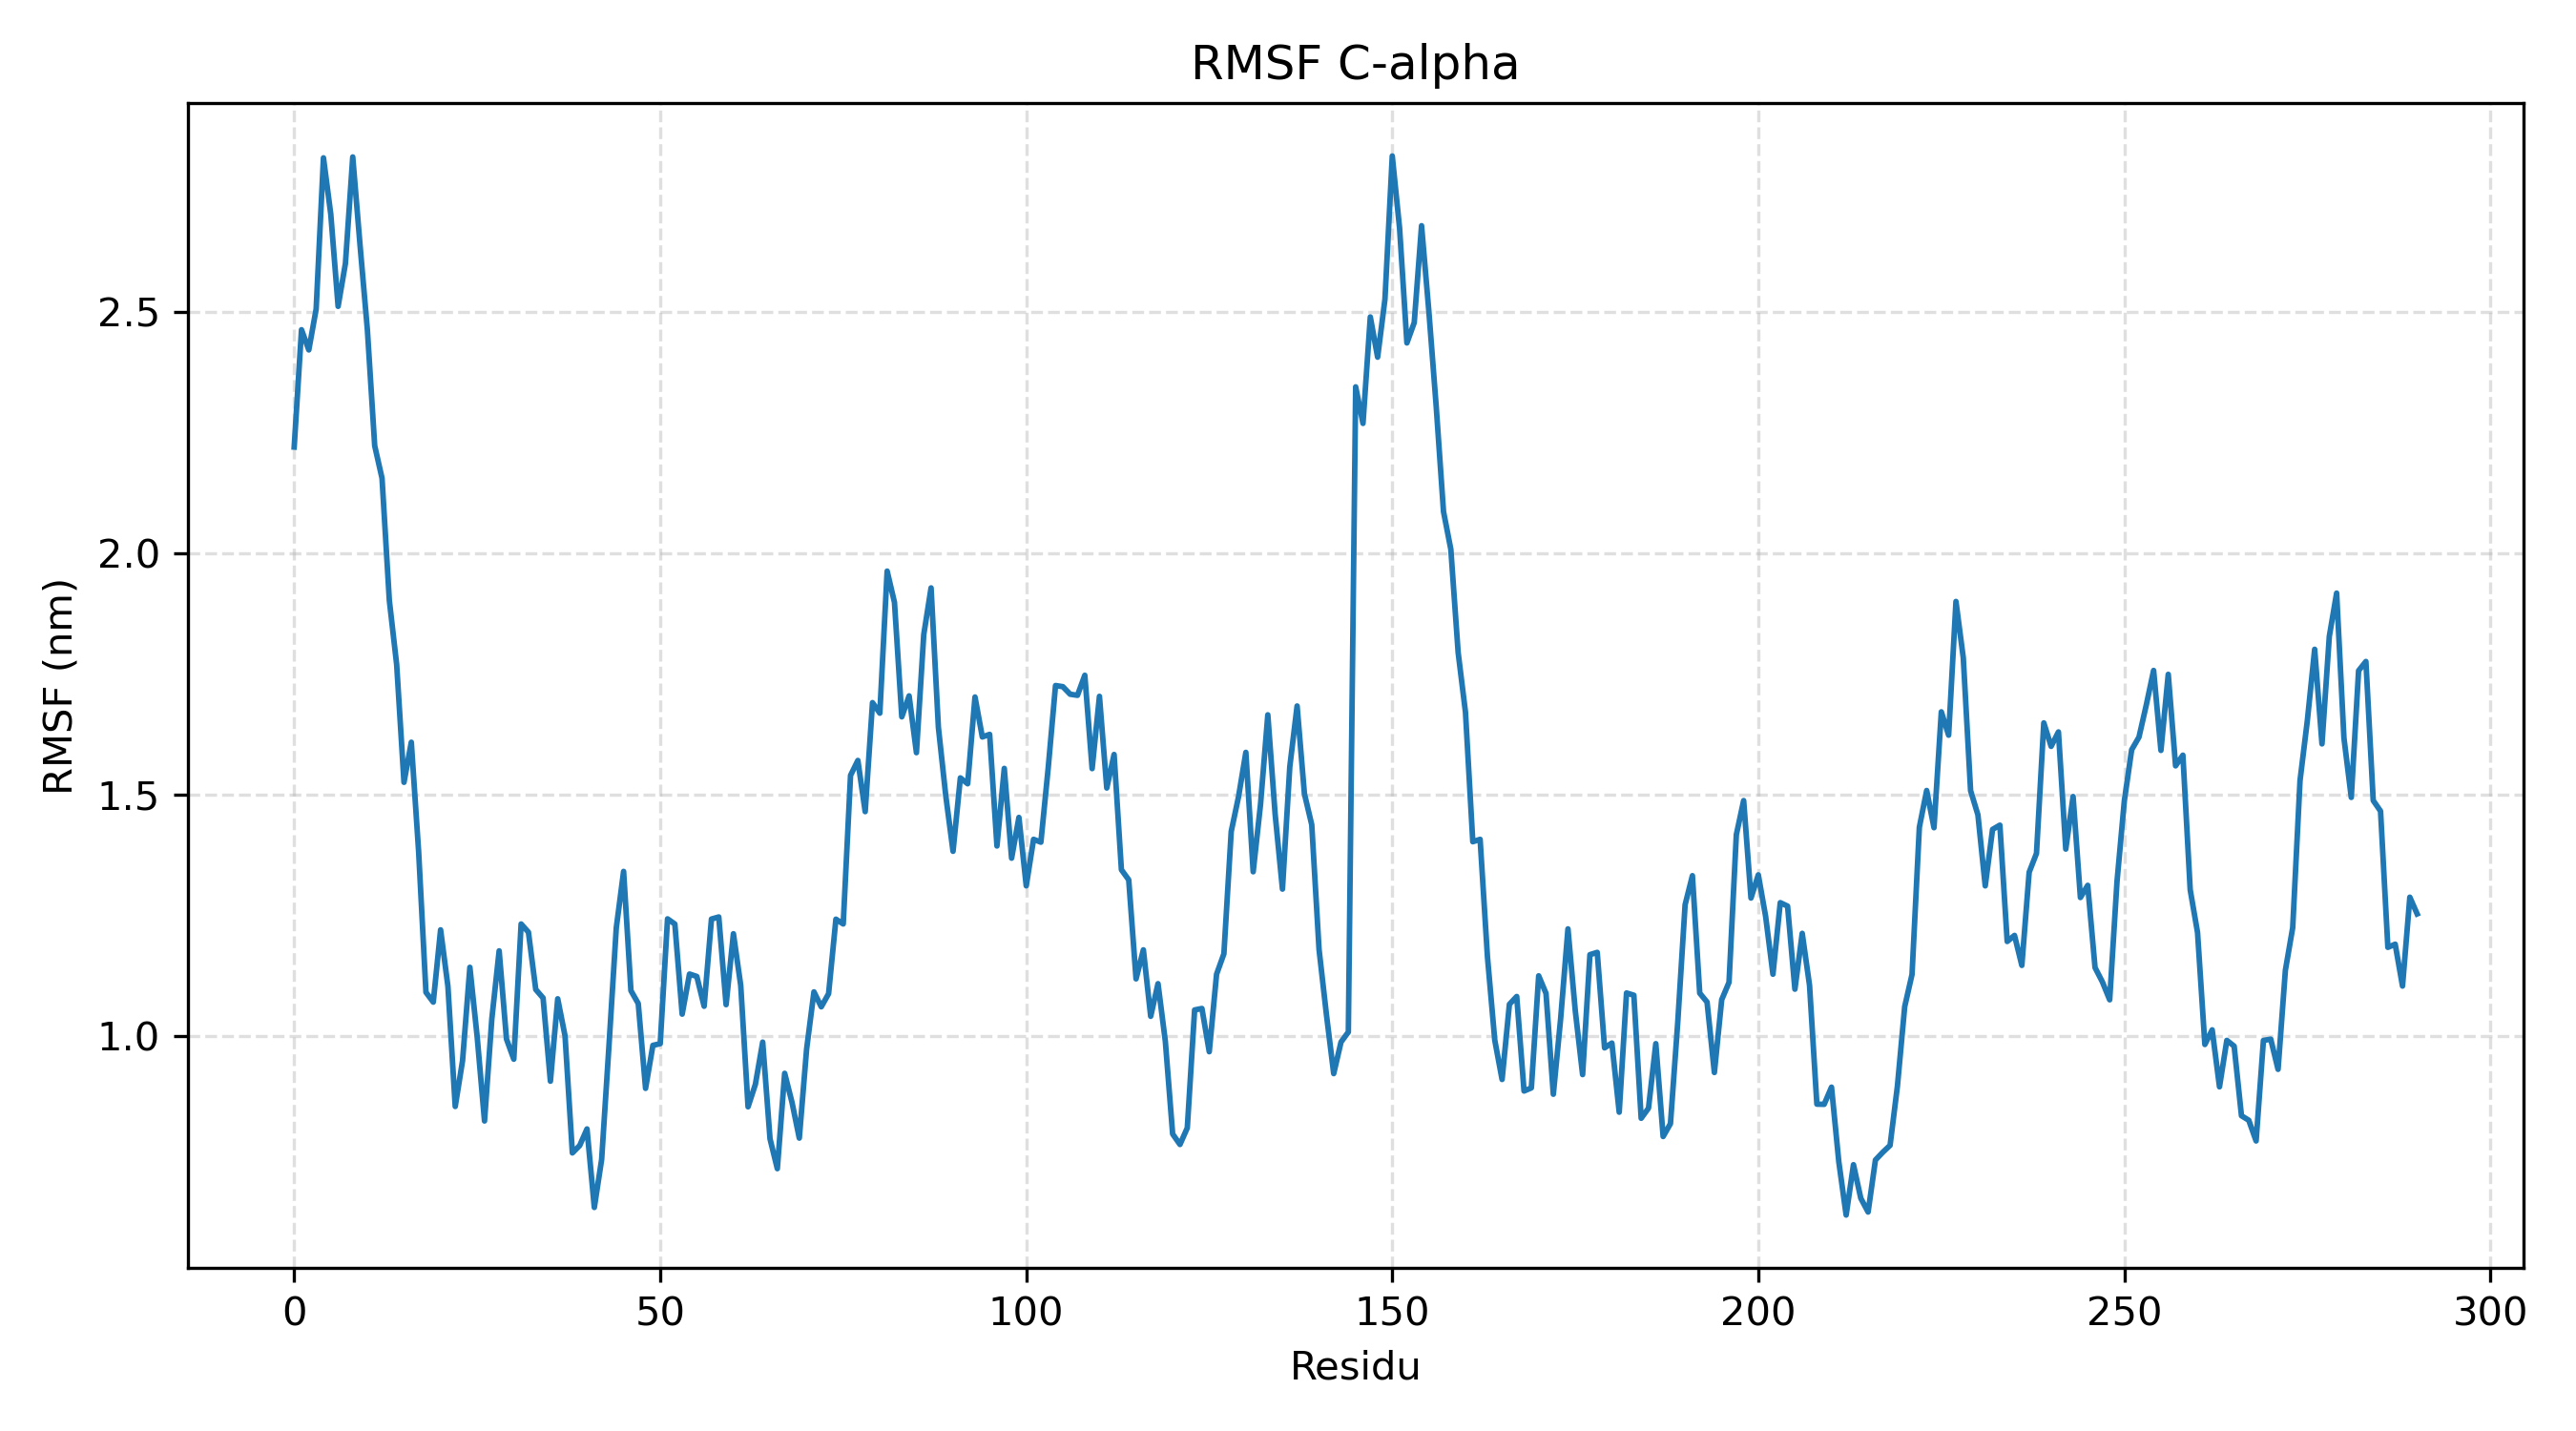

Data behind this chart, as committed beside it:
residue, rmsf_nm
ILE0, 2.22
GLU1, 2.464
GLN2, 2.422
PRO3, 2.506
ARG4, 2.82
TRP5, 2.703
ALA6, 2.512
SER7, 2.601
LYS8, 2.822
ASP9, 2.639
SER10, 2.463
ALA11, 2.223
ALA12, 2.156
GLY13, 1.902
ALA14, 1.769
ALA15, 1.525
SER16, 1.608
THR17, 1.381
PRO18, 1.09
ASP19, 1.069
GLU20, 1.219
LYS21, 1.102
ILE22, 0.853
VAL23, 0.9479
LEU24, 1.142
GLU25, 0.9971
PHE26, 0.8229
MET27, 1.035
ASP28, 1.176
ALA29, 0.9929
LEU30, 0.951
THR31, 1.231
SER32, 1.214
ASN33, 1.096
ASP34, 1.078
ALA35, 0.9054
ALA36, 1.076
LYS37, 0.9992
LEU38, 0.7566
ILE39, 0.7719
GLU40, 0.8065
TYR41, 0.6436
PHE42, 0.7431
ALA43, 0.9788
GLU44, 1.223
ASP45, 1.34
THR46, 1.093
MET47, 1.066
TYR48, 0.8906
GLN49, 0.9797
ASN50, 0.9832
MET51, 1.242
PRO52, 1.231
LEU53, 1.044
PRO54, 1.128
PRO55, 1.123
ALA56, 1.061
TYR57, 1.242
GLY58, 1.246
ARG59, 1.064
... 231 more rows
